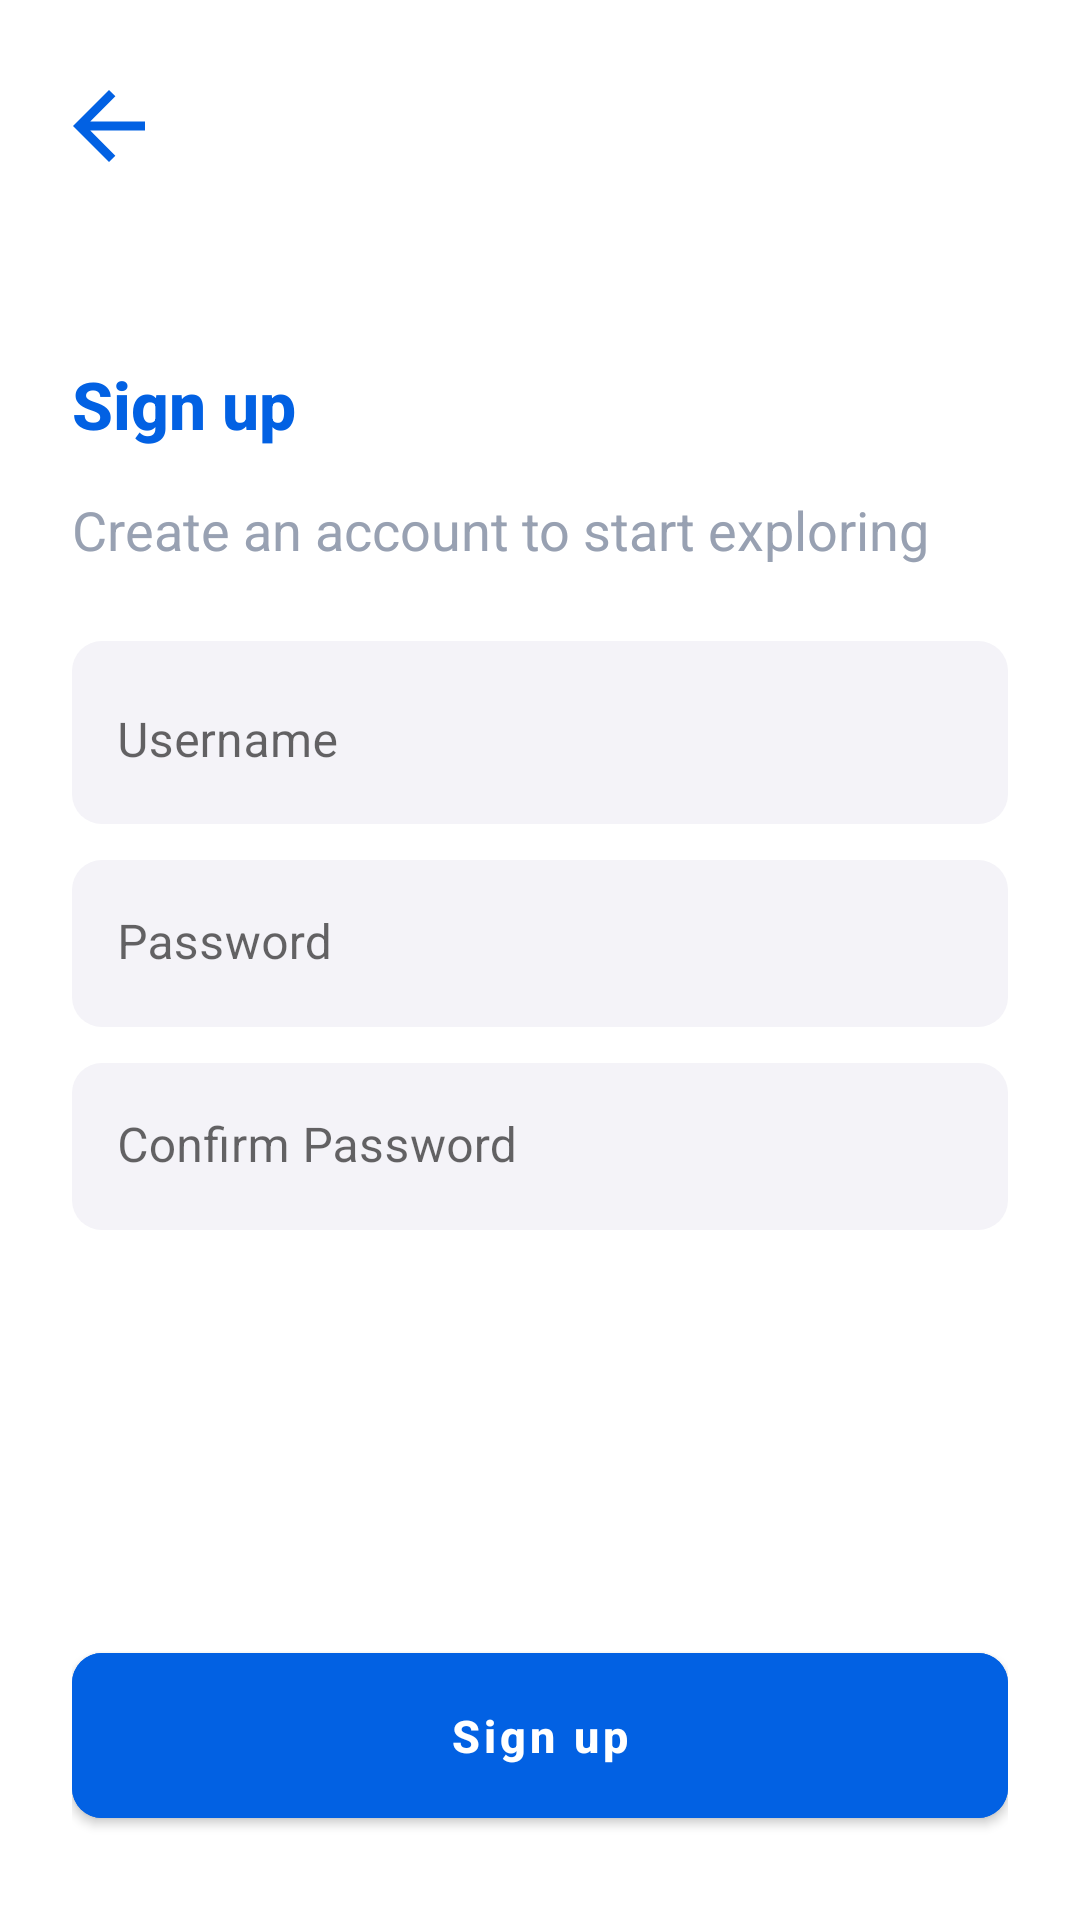

Produce the Android XML layout that renders to this screen, including the resource entries it uses.
<!-- AndroidManifest.xml: application theme Theme.Main -->
<!-- res/layout/fragment_register.xml -->
<?xml version="1.0" encoding="utf-8"?>
<androidx.constraintlayout.widget.ConstraintLayout xmlns:android="http://schemas.android.com/apk/res/android"
    xmlns:app="http://schemas.android.com/apk/res-auto"
    android:layout_width="match_parent"
    android:layout_height="match_parent"
    android:padding="24dp">

    <ImageButton
        android:id="@+id/back_button"
        android:layout_width="36dp"
        android:layout_height="36dp"
        android:background="@null"
        android:paddingStart="-6dp"
        android:scaleType="fitStart"
        android:src="@drawable/baseline_arrow_back_24"
        app:layout_constraintStart_toStartOf="parent"
        app:layout_constraintTop_toTopOf="parent" />

    <TextView
        android:id="@+id/welcome_title"
        android:layout_width="match_parent"
        android:layout_height="wrap_content"
        android:layout_marginTop="60dp"
        android:fontFamily="sans-serif-medium"
        android:text="@string/sign_up_text"
        android:textColor="@color/primary_color"
        android:textSize="22sp"
        android:textStyle="bold"
        app:layout_constraintStart_toStartOf="parent"
        app:layout_constraintTop_toBottomOf="@id/back_button" />

    <TextView
        android:id="@+id/welcome_message"
        android:layout_width="match_parent"
        android:layout_height="wrap_content"
        android:layout_marginTop="15dp"
        android:text="@string/sign_up_message"
        android:textColor="@color/gray"
        android:textSize="18sp"
        app:layout_constraintStart_toStartOf="parent"
        app:layout_constraintTop_toBottomOf="@id/welcome_title" />

    <com.google.android.material.textfield.TextInputLayout
        android:id="@+id/signup_username_textInputLayout"
        android:layout_width="match_parent"
        android:layout_height="wrap_content"
        android:layout_marginTop="25dp"
        style="@style/Widget.MaterialComponents.TextInputLayout.OutlinedBox"
        app:boxCornerRadiusBottomEnd="18dp"
        app:boxCornerRadiusBottomStart="18dp"
        app:boxCornerRadiusTopEnd="18dp"
        app:boxCornerRadiusTopStart="18dp"
        app:boxStrokeWidth="0dp"
        app:boxStrokeWidthFocused="0dp"
        android:background="@drawable/textinputlayout_rounded_corner"
        app:endIconMode="clear_text"
        app:layout_constraintBottom_toTopOf="@id/signup_password_textInputLayout"
        app:layout_constraintEnd_toEndOf="parent"
        app:layout_constraintStart_toStartOf="parent"
        app:layout_constraintTop_toBottomOf="@id/welcome_message">

        <com.google.android.material.textfield.TextInputEditText
            android:id="@+id/signup_username_textInputEditText"
            style="@style/custom_material_textinputedittext_style"
            android:hint="@string/username_text"
            android:inputType="textEmailAddress" />

    </com.google.android.material.textfield.TextInputLayout>

    <com.google.android.material.textfield.TextInputLayout
        android:id="@+id/signup_password_textInputLayout"
        android:layout_width="match_parent"
        android:layout_height="wrap_content"
        android:layout_marginTop="12dp"
        android:background="@drawable/textinputlayout_rounded_corner"
        app:boxStrokeWidth="0dp"
        app:boxStrokeWidthFocused="0dp"
        app:errorIconDrawable="@null"
        app:layout_constraintEnd_toEndOf="parent"
        app:layout_constraintStart_toStartOf="parent"
        app:layout_constraintTop_toBottomOf="@id/signup_username_textInputLayout">

        <com.google.android.material.textfield.TextInputEditText
            android:id="@+id/signup_password_textInputEditText"
            style="@style/custom_material_textinputedittext_style"
            android:hint="@string/password_text"
            android:inputType="textPassword" />

    </com.google.android.material.textfield.TextInputLayout>

    <com.google.android.material.textfield.TextInputLayout
        android:id="@+id/confirm_password_textInputLayout"
        android:layout_width="match_parent"
        android:layout_height="wrap_content"
        android:layout_marginTop="12dp"
        android:background="@drawable/textinputlayout_rounded_corner"
        app:boxCornerRadiusBottomEnd="20dp"
        app:boxCornerRadiusBottomStart="20dp"
        app:boxCornerRadiusTopEnd="20dp"
        app:boxCornerRadiusTopStart="20dp"
        app:boxStrokeWidth="0dp"
        app:boxStrokeWidthFocused="0dp"
        app:errorIconDrawable="@null"
        app:layout_constraintEnd_toEndOf="parent"
        app:layout_constraintStart_toStartOf="parent"
        app:layout_constraintTop_toBottomOf="@id/signup_password_textInputLayout">

        <com.google.android.material.textfield.TextInputEditText
            android:id="@+id/confirm_password_textInputEditText"
            style="@style/custom_material_textinputedittext_style"
            android:hint="@string/confirm_password_text"
            android:inputType="textPassword" />

    </com.google.android.material.textfield.TextInputLayout>

    <ProgressBar
        android:id="@+id/progressBar"
        android:layout_width="28dp"
        android:layout_height="28dp"
        android:elevation="8dp"
        android:indeterminateTint="@color/white"
        android:visibility="gone"
        app:layout_constraintBottom_toBottomOf="@id/signup_button"
        app:layout_constraintStart_toStartOf="@id/signup_button"
        app:layout_constraintTop_toTopOf="@id/signup_button"
        app:layout_constraintEnd_toEndOf="@id/signup_button" />

    <com.google.android.material.button.MaterialButton
        android:id="@+id/signup_button"
        style="@style/material_button_style"
        android:layout_width="match_parent"
        android:layout_marginTop="12dp"
        android:layout_marginBottom="10dp"
        android:backgroundTint="@color/primary_color"
        android:text="@string/sign_up_text"
        android:textAllCaps="false"
        android:textSize="15sp"
        app:layout_constraintBottom_toBottomOf="parent"
        app:layout_constraintStart_toStartOf="parent"
        app:layout_constraintTop_toBottomOf="@id/confirm_password_textInputLayout"
        app:layout_constraintVertical_bias="1" />

</androidx.constraintlayout.widget.ConstraintLayout>
<!-- resources referenced by this layout -->
<resources>
  <color name="gray">#98A1B2</color>
  <color name="primary_color">#0261e3</color>
  <color name="white">#FFFFFFFF</color>
  <!-- drawable baseline_arrow_back_24 (drawable) -->
  <vector android:autoMirrored="true" android:height="24dp"
      android:tint="#0261E3" android:viewportHeight="24"
      android:viewportWidth="24" android:width="24dp" xmlns:android="http://schemas.android.com/apk/res/android">
      <path android:fillColor="@android:color/white" android:pathData="M20,11H7.83l5.59,-5.59L12,4l-8,8 8,8 1.41,-1.41L7.83,13H20v-2z"/>
  </vector>
  <!-- drawable textinputlayout_rounded_corner (drawable) -->
  <?xml version="1.0" encoding="UTF-8"?>
  <shape xmlns:android="http://schemas.android.com/apk/res/android"
      android:padding="12dp"
      android:shape="rectangle" >
      <solid android:color="@color/background_grey" />
      <corners android:radius="10dp"/>
  </shape>
  <string name="confirm_password_text">Confirm Password</string>
  <string name="password_text">Password</string>
  <string name="sign_up_message">Create an account to start exploring</string>
  <string name="sign_up_text">Sign up</string>
  <string name="username_text">Username</string>
  <style name="custom_material_textinputedittext_style">
          <item name="android:layout_width">match_parent</item>
          <item name="android:layout_height">wrap_content</item>
          <item name="android:background">@color/transparent</item>
          <item name="android:paddingStart">15dp</item>
      </style>
  <style name="material_button_style" parent="Widget.MaterialComponents.Button">
          <item name="android:layout_height">55dp</item>
          <item name="android:textColor">@color/white</item>
          <item name="android:textStyle">bold</item>
          <item name="cornerRadius">10dp</item>
          <item name="android:insetTop">0dp</item>
          <item name="android:insetBottom">0dp</item>
          <item name="android:textColorHint">@color/primary_color</item>
      </style>
  <style name="Theme.Main" parent="Theme.MaterialComponents.Light.NoActionBar">
          
          <item name="colorPrimary">@color/primary_color</item>
          <item name="colorPrimaryVariant">@color/primary_color</item>
          <item name="colorOnPrimary">@color/white</item>
          
          <item name="colorSecondary">@color/primary_color</item>
          <item name="colorSecondaryVariant">@color/primary_color</item>
          <item name="colorOnSecondary">@color/black</item>
          
          <item name="android:windowLightStatusBar">true</item>
          <item name="android:windowDrawsSystemBarBackgrounds">true</item>
          <item name="android:navigationBarColor">@android:color/transparent</item>
          <item name="android:statusBarColor" tools:targetApi="l">@color/transparent</item>
          
          <item name="android:textColorHint">@color/primary_color</item>
          <item name="color_black_white">@color/black</item>
  
  
      </style>
  <color name="background_grey">#f4f3f8</color>
  <color name="transparent">#00000000</color>
  <color name="black">#FF000000</color>
</resources>
